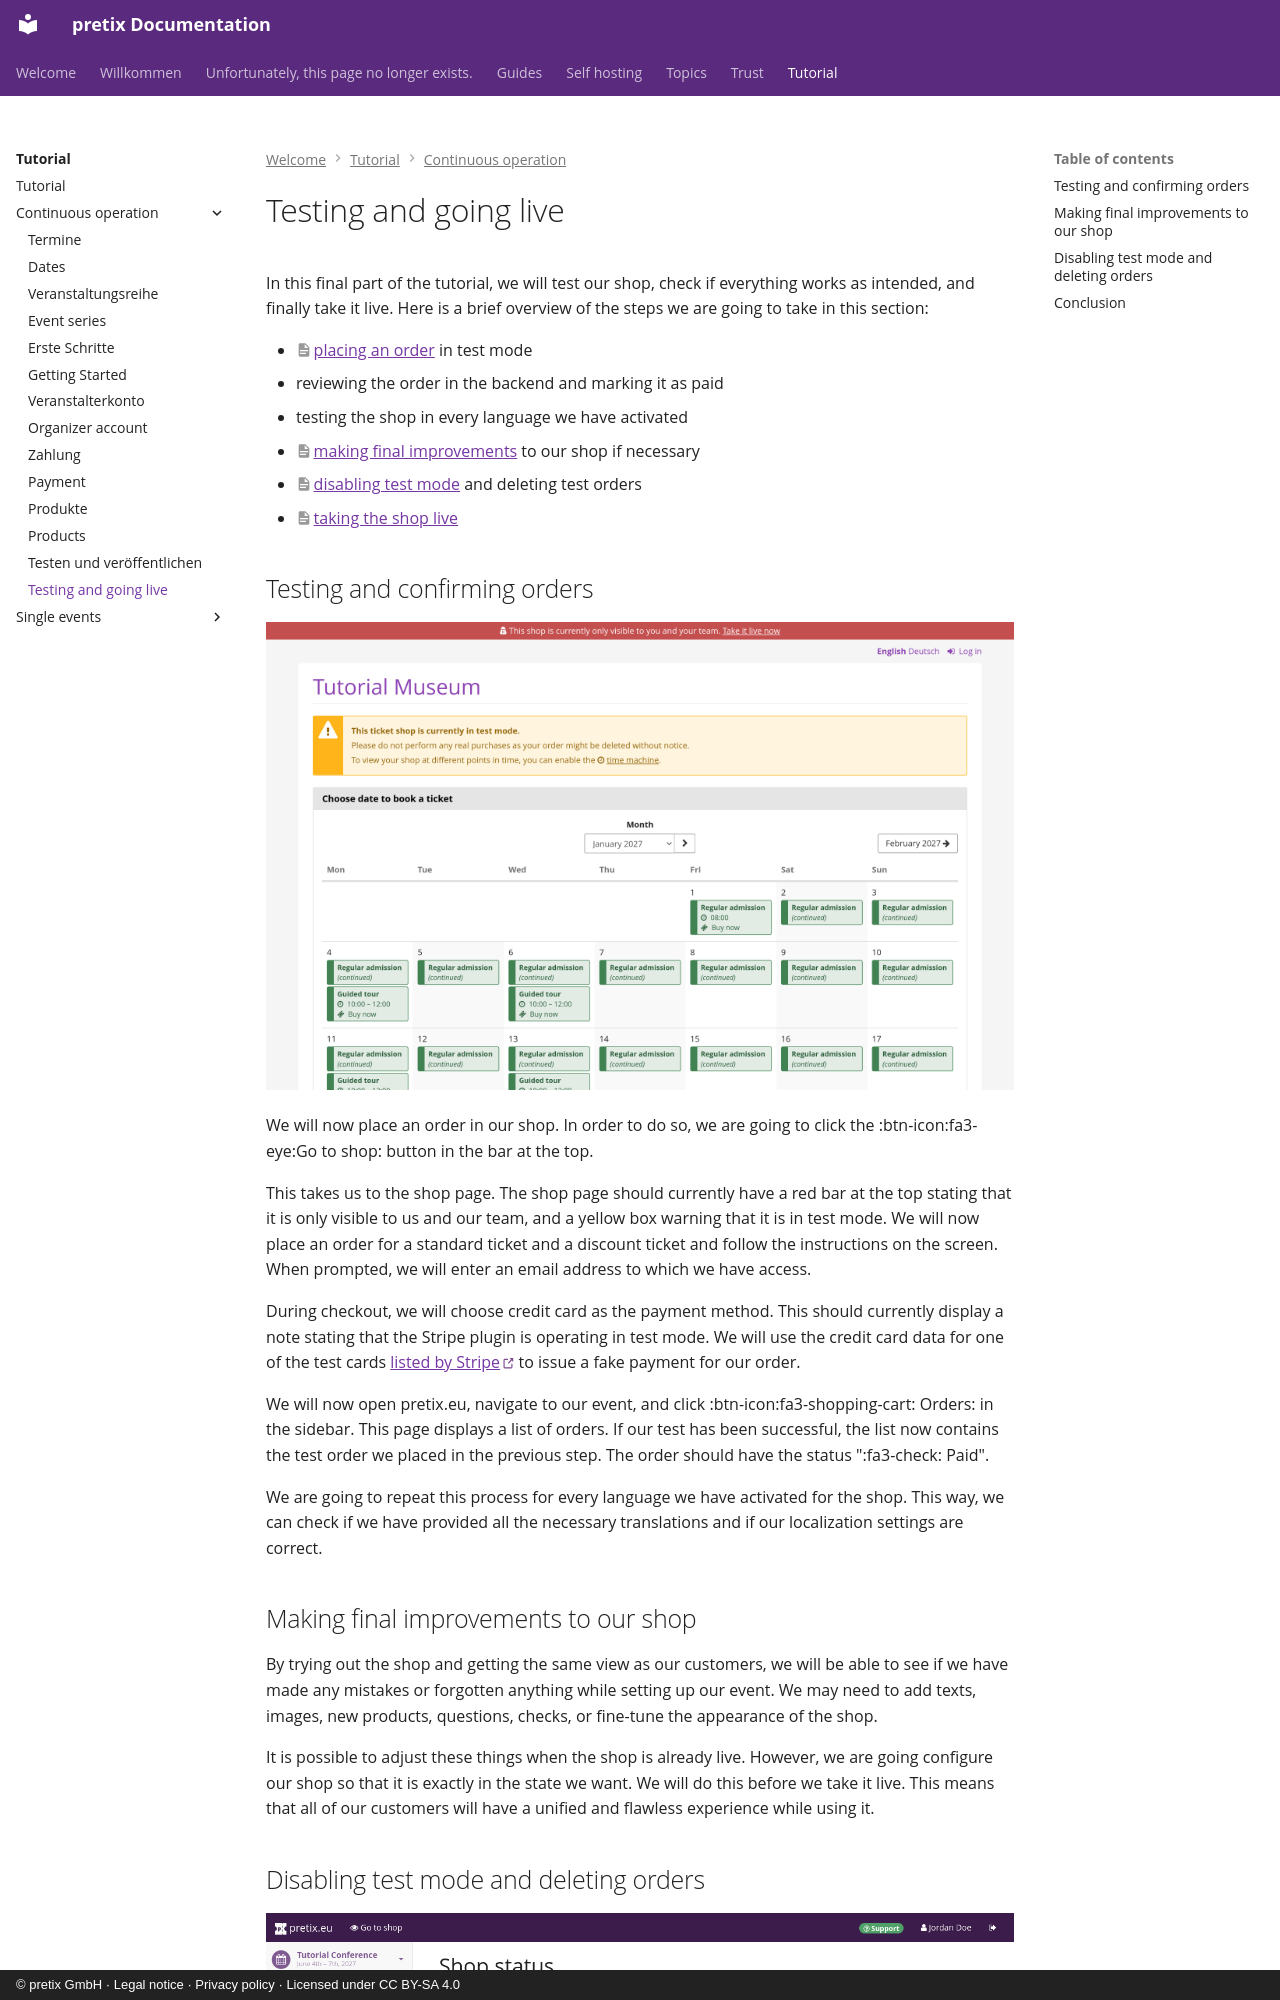

repository: pretix/pretix-docs · page: tutorial/continuous-operation/testing/index.html · generator: mkdocs · copyright: © pretix GmbH · Legal notice · Privacy policy · Licensed under CC BY-SA 4.0

# Testing and going live

In this final part of the tutorial, we will test our shop, check if everything works as intended, and finally take it live.
Here is a brief overview of the steps we are going to take in this section:

 - [placing an order](testing.md#testing-and-confirming-orders) in test mode
 - reviewing the order in the backend and marking it as paid
 - testing the shop in every language we have activated
 - [making final improvements](testing.md#making-final-improvements-to-our-shop) to our shop if necessary
 - [disabling test mode](testing.md#disabling-test-mode-and-deleting-orders) and deleting test orders
 - [taking the shop live](testing.md#conclusion)

## Testing and confirming orders

![Our shop page, titled 'Tutorial Museum', displaying a calendar view of upcoming dates titled either 'Regular admission' or 'Guided tour'. There is a box warning that the shop is currently in test mode.](../../assets/screens/testing/shop-museum.png "Shop screenshot")

We will now place an order in our shop.
In order to do so, we are going to click the :btn-icon:fa3-eye:Go to shop: button in the bar at the top.

This takes us to the shop page.
The shop page should currently have a red bar at the top stating that it is only visible to us and our team, and a yellow box warning that it is in test mode.
We will now place an order for a standard ticket and a discount ticket and follow the instructions on the screen.
When prompted, we will enter an email address to which we have access.

During checkout, we will choose credit card as the payment method.
This should currently display a note stating that the Stripe plugin is operating in test mode.
We will use the credit card data for one of the test cards [listed by Stripe](https://docs.stripe.com/testing#cards) to issue a fake payment for our order.

We will now open pretix.eu, navigate to our event, and click :btn-icon:fa3-shopping-cart: Orders: in the sidebar.
This page displays a list of orders.
If our test has been successful, the list now contains the test order we placed in the previous step.
The order should have the status ":fa3-check: Paid".

We are going to repeat this process for every language we have activated for the shop.
This way, we can check if we have provided all the necessary translations and if our localization settings are correct.
